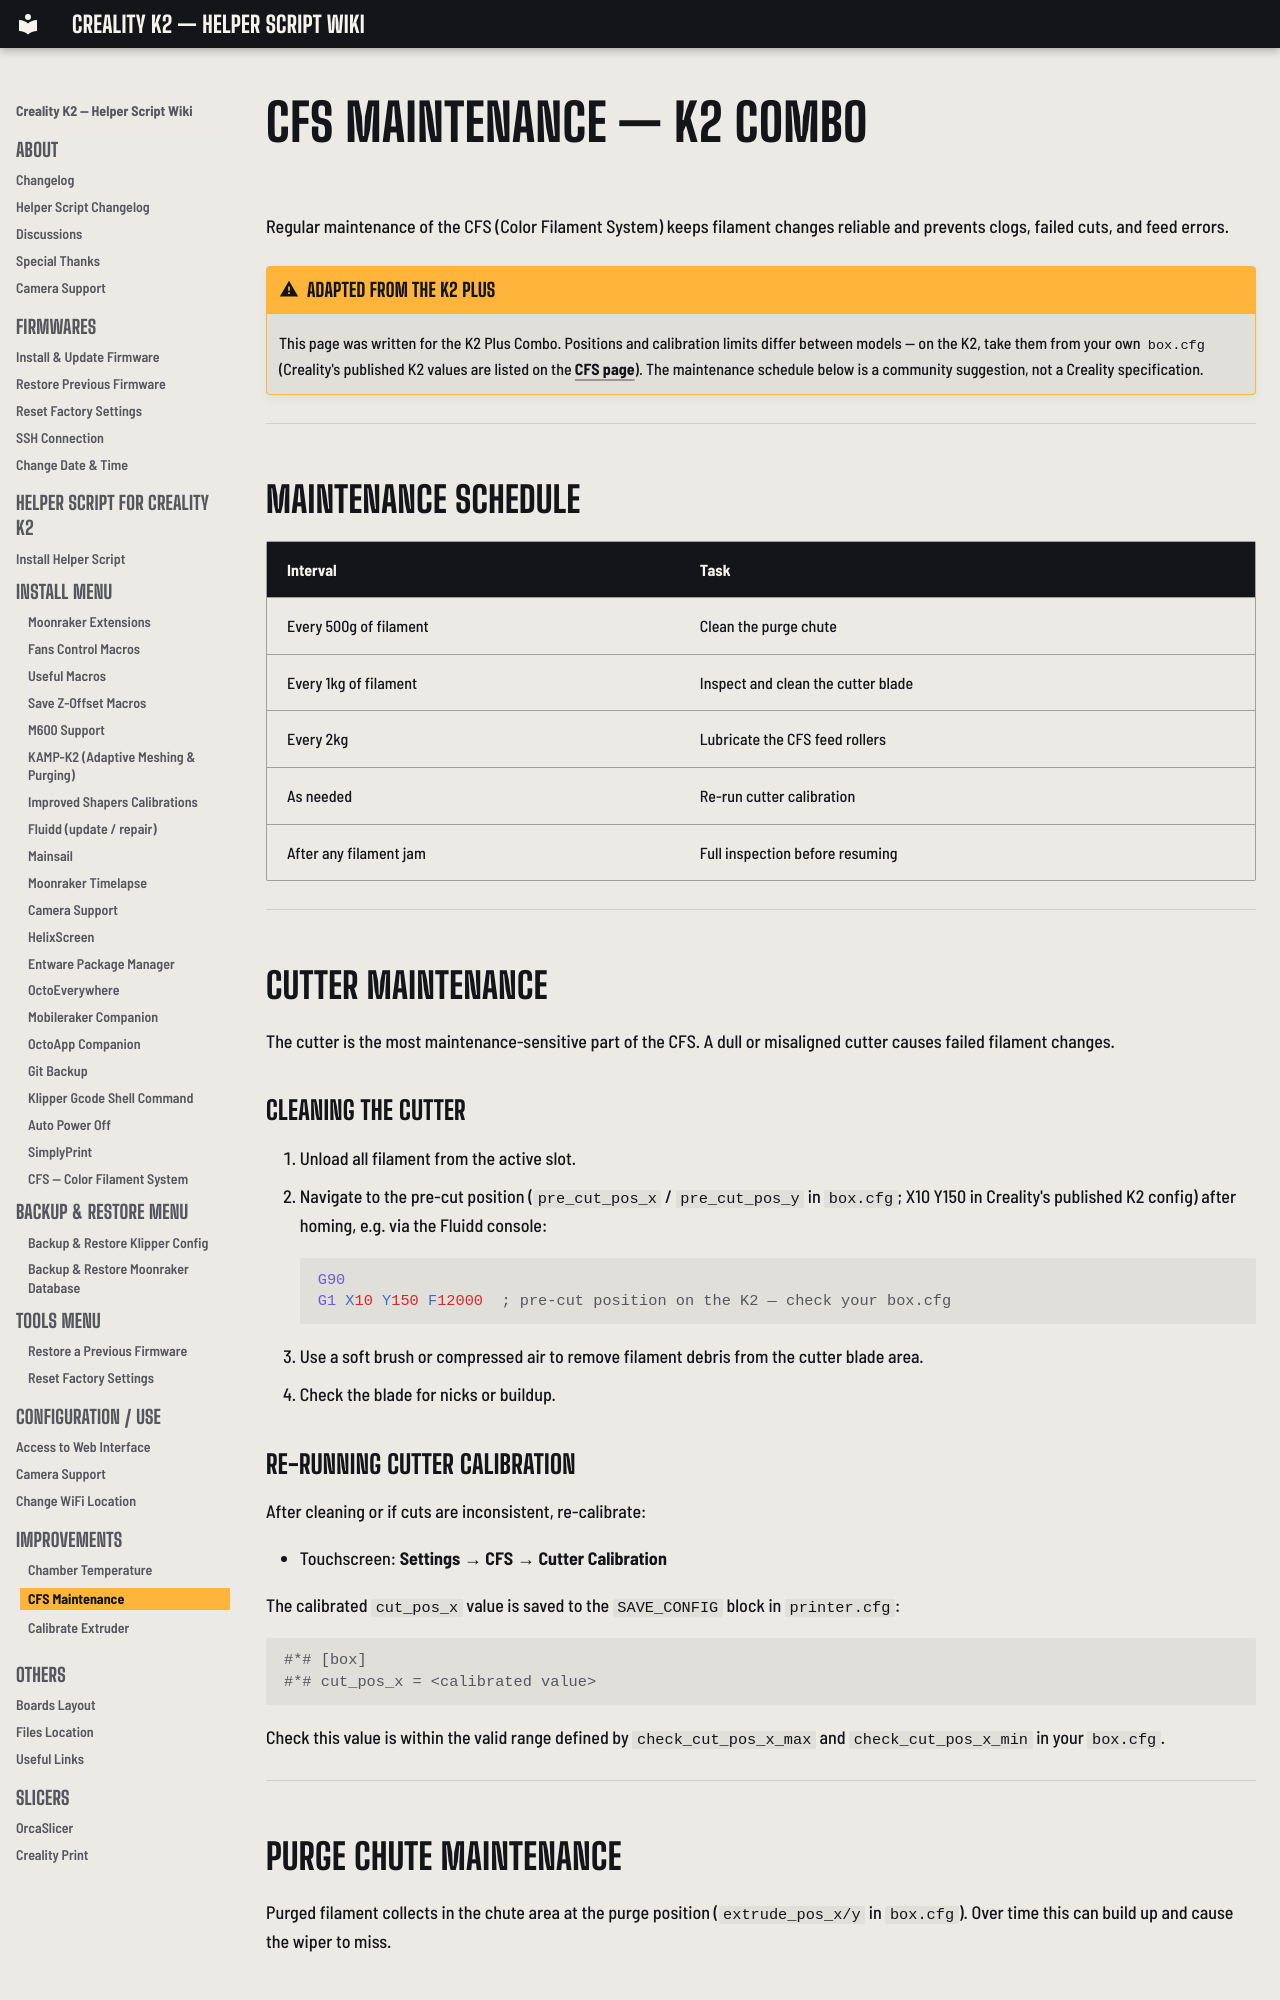

repository: bbraeu/Creality-Helper-Script-Wiki-K2 · page: improvements/cfs-maintenance-k2/index.html · generator: mkdocs

# CFS Maintenance — K2 Combo

Regular maintenance of the CFS (Color Filament System) keeps filament changes reliable and prevents clogs, failed cuts, and feed errors.

!!! warning "Adapted from the K2 Plus"
    This page was written for the K2 Plus Combo. Positions and calibration limits differ between models — on the K2, take them from your own `box.cfg` (Creality's published K2 values are listed on the [CFS page](../helper-script/cfs-k2.md#purge-and-wipe-positions-k2-from-crealitys-published-boxcfg)). The maintenance schedule below is a community suggestion, not a Creality specification.

---

## Maintenance Schedule

| Interval | Task |
|---|---|
| Every 500g of filament | Clean the purge chute |
| Every 1kg of filament | Inspect and clean the cutter blade |
| Every 2kg | Lubricate the CFS feed rollers |
| As needed | Re-run cutter calibration |
| After any filament jam | Full inspection before resuming |

---

## Cutter Maintenance

The cutter is the most maintenance-sensitive part of the CFS. A dull or misaligned cutter causes failed filament changes.

### Cleaning the Cutter

1. Unload all filament from the active slot.
2. Navigate to the pre-cut position (`pre_cut_pos_x` / `pre_cut_pos_y` in `box.cfg`; X10 Y150 in Creality's published K2 config) after homing, e.g. via the Fluidd console:
    ```gcode
    G90
    G1 X10 Y150 F12000  ; pre-cut position on the K2 — check your box.cfg
    ```
3. Use a soft brush or compressed air to remove filament debris from the cutter blade area.
4. Check the blade for nicks or buildup.

### Re-running Cutter Calibration

After cleaning or if cuts are inconsistent, re-calibrate:

- Touchscreen: **Settings → CFS → Cutter Calibration**

The calibrated `cut_pos_x` value is saved to the `SAVE_CONFIG` block in `printer.cfg`:
```ini
#*# [box]
#*# cut_pos_x = <calibrated value>
```

Check this value is within the valid range defined by `check_cut_pos_x_max` and `check_cut_pos_x_min` in your `box.cfg`.

---

## Purge Chute Maintenance

Purged filament collects in the chute area at the purge position (`extrude_pos_x/y` in `box.cfg`). Over time this can build up and cause the wiper to miss.
